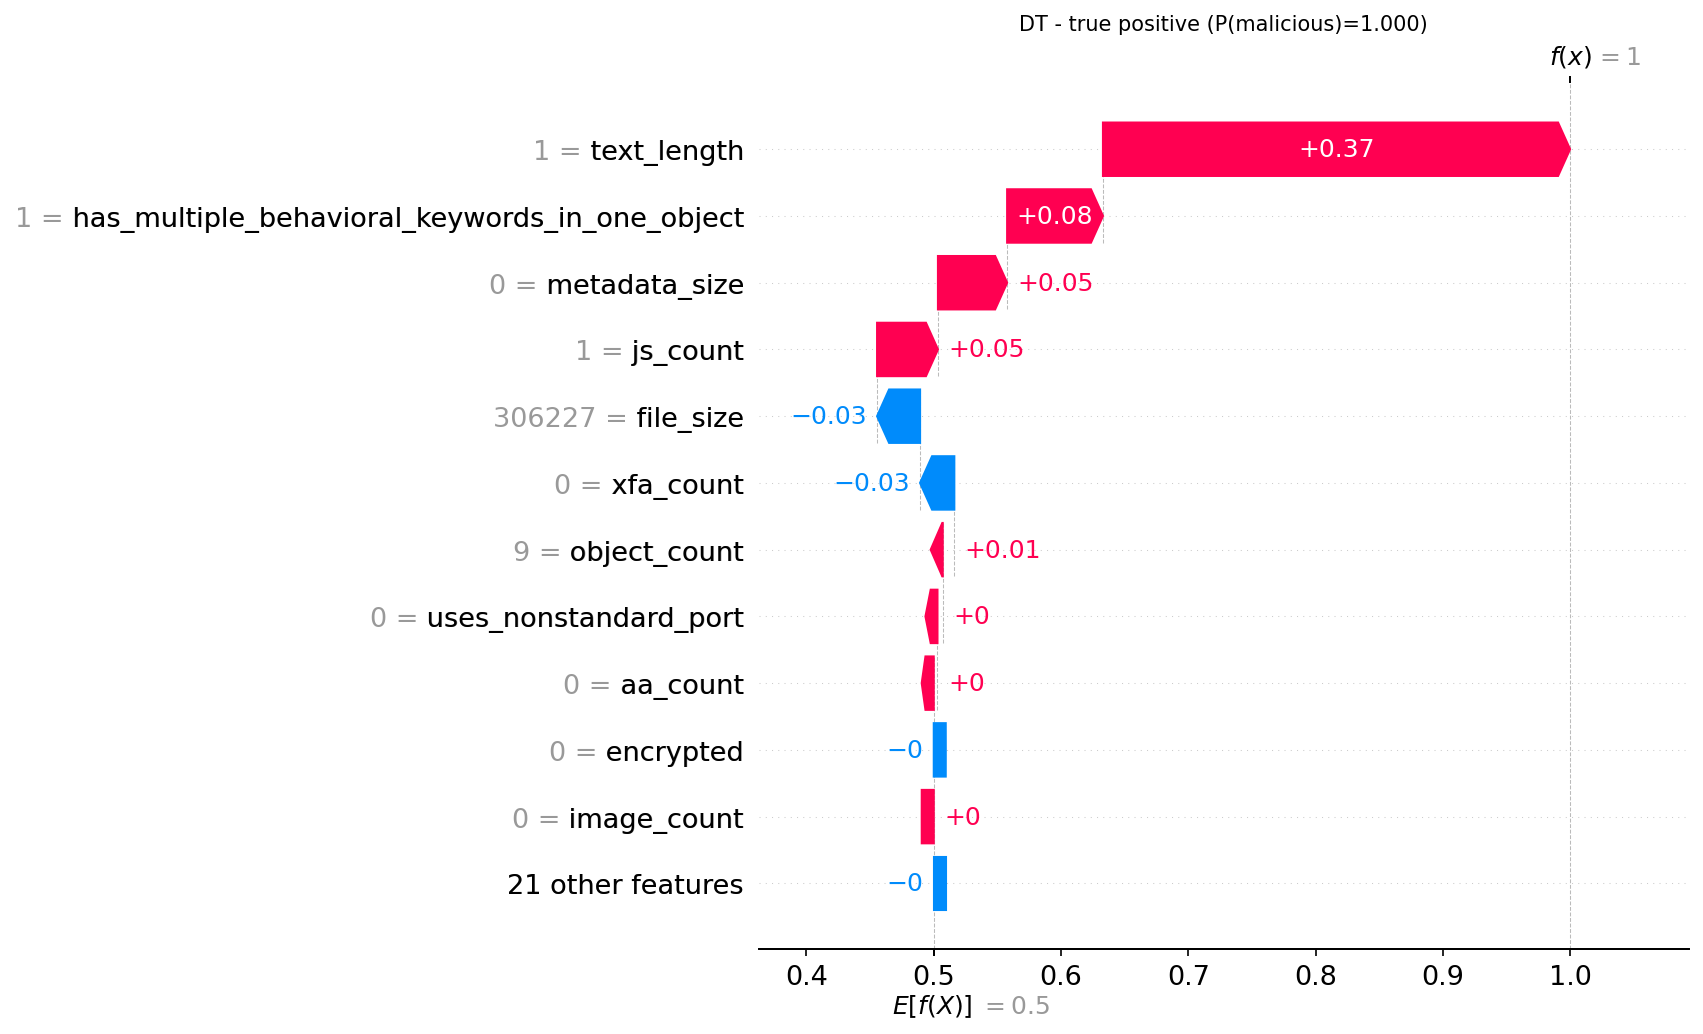

The table this chart was drawn from, first rows:
actual, predicted, probability_malicious, feature, feature_value, shap_value
1, 1, 1.0, text_length, 1.0, 0.367
1, 1, 1.0, has_multiple_behavioral_keywords_in_one_…, 1.0, 0.0753
1, 1, 1.0, metadata_size, 0.0, 0.05436
1, 1, 1.0, js_count, 1.0, 0.04783
1, 1, 1.0, file_size, 306227, -0.03377
1, 1, 1.0, xfa_count, 0.0, -0.02691
1, 1, 1.0, object_count, 9.0, 0.009126
1, 1, 1.0, uses_nonstandard_port, 0.0, 0.004112
1, 1, 1.0, aa_count, 0.0, 0.00294
1, 1, 1.0, encrypted, 0.0, -3.479026037762636e-05
1, 1, 1.0, image_count, 0.0, 2.9924434269817352e-05
1, 1, 1.0, title_chars, 0.0, 0.0
1, 1, 1.0, entropy_of_streams, 3.997, 0.0
1, 1, 1.0, font_object_count, 0.0, 0.0
1, 1, 1.0, total_filters, 0.0, 0.0
1, 1, 1.0, javascript_count, 1.0, 0.0
1, 1, 1.0, stream_count, 4.0, 0.0
1, 1, 1.0, average_stream_size, 152700, 0.0
1, 1, 1.0, page_count, 1.0, 0.0
1, 1, 1.0, endstream_count, 2.0, 0.0
1, 1, 1.0, openaction_count, 1.0, 0.0
1, 1, 1.0, valid_pdf_header, 1.0, 0.0
1, 1, 1.0, used_ocr, 1.0, 0.0
1, 1, 1.0, acroform_count, 0.0, 0.0
1, 1, 1.0, name_obfuscations, 0.0, 0.0
1, 1, 1.0, objstm_count, 0.0, 0.0
1, 1, 1.0, uri_count, 0.0, 0.0
1, 1, 1.0, nested_filter_objects, 0.0, 0.0
1, 1, 1.0, action_count, 1.0, 0.0
1, 1, 1.0, launch_count, 0.0, 0.0
1, 1, 1.0, colors_count, 0.0, 0.0
1, 1, 1.0, richmedia_count, 0.0, 0.0
